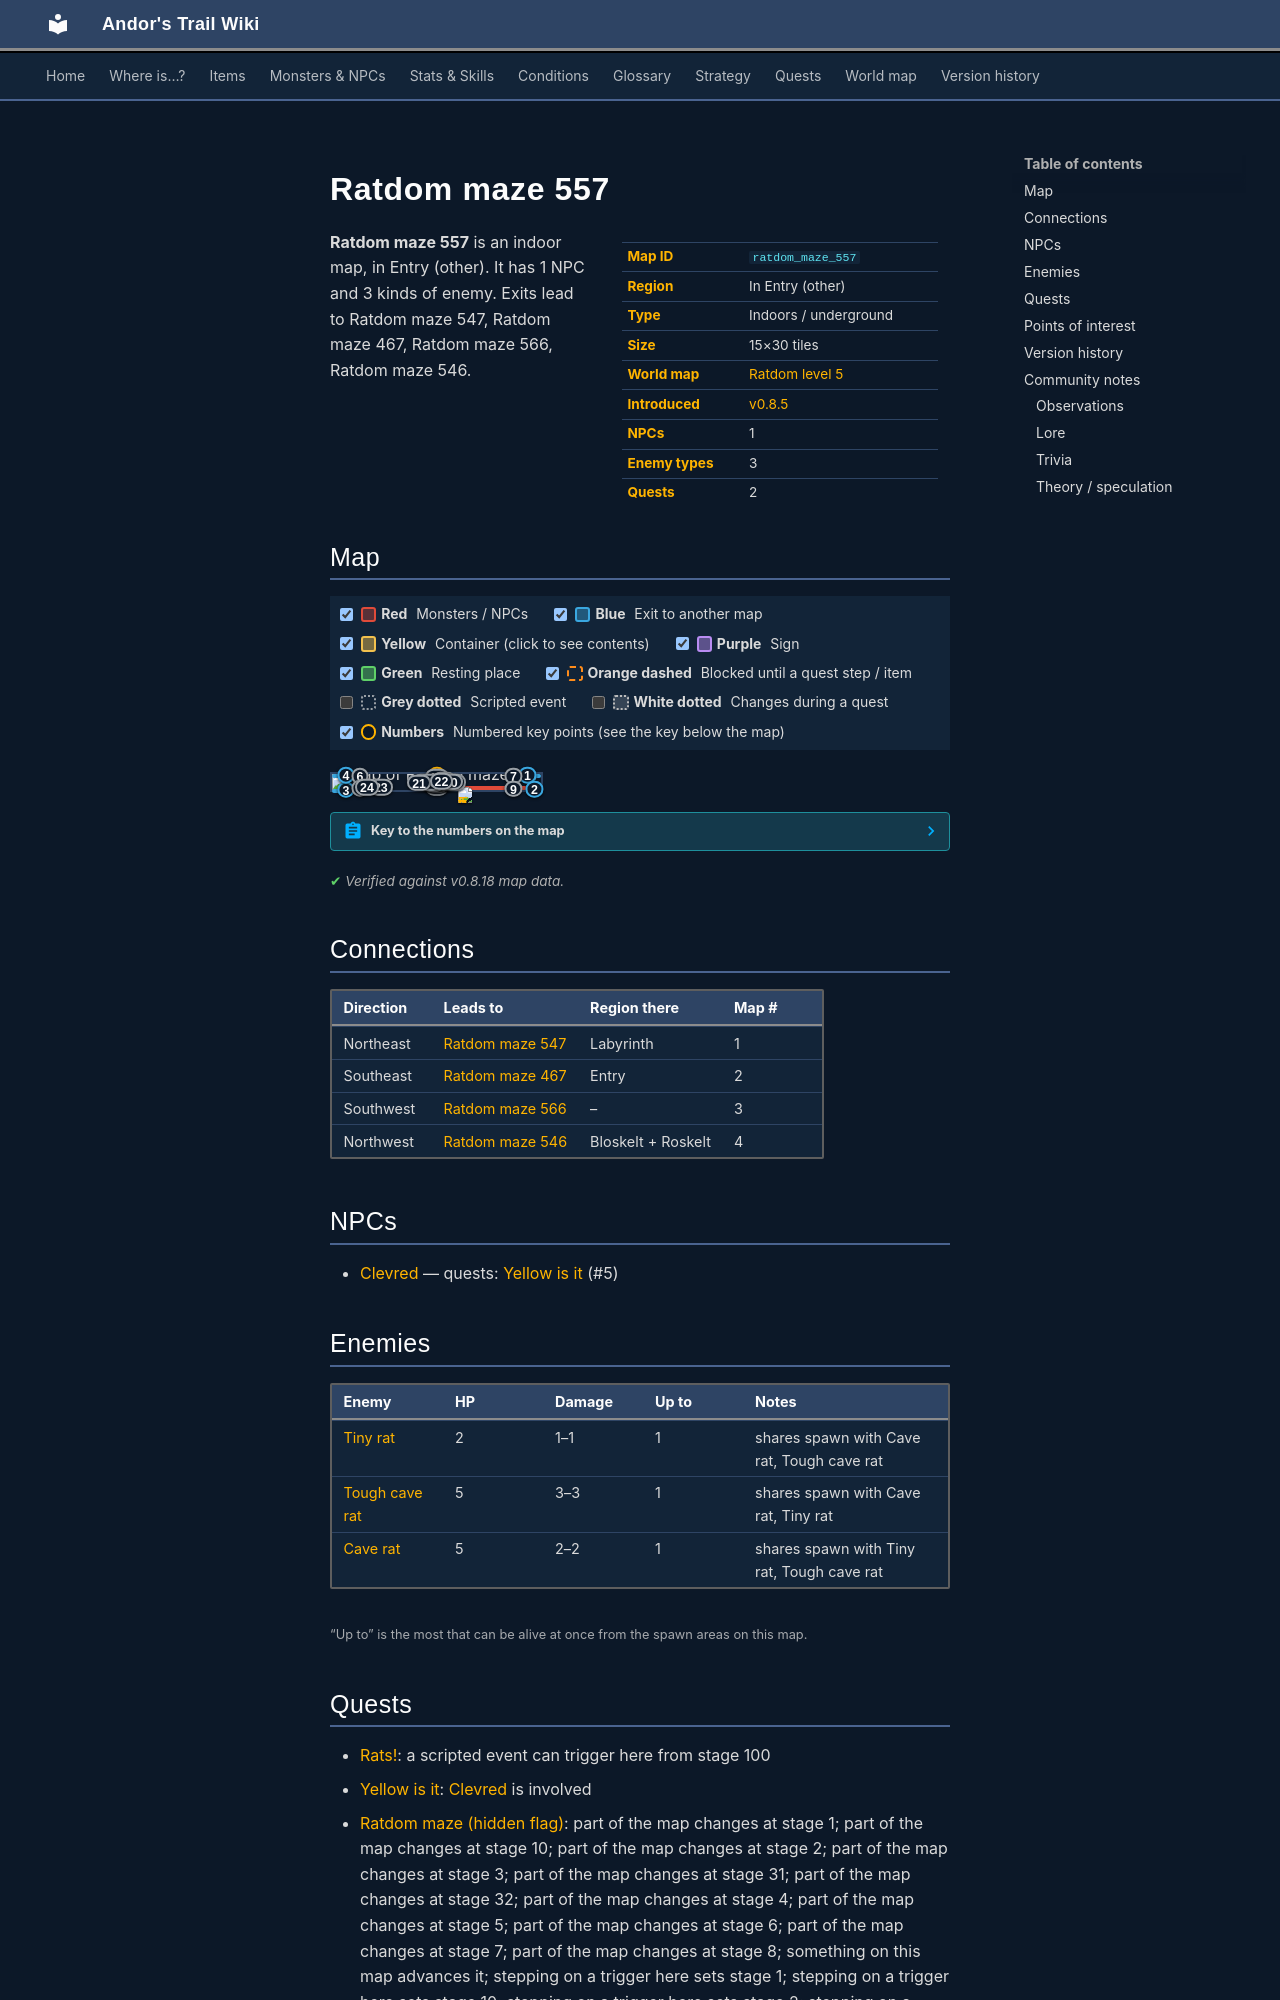

repository: asdfghjkl628/Andor-s-Trail-Wikiiii · page: maps/ratdom_maze_557/index.html · generator: mkdocs

---
description: "Ratdom maze 557 is an indoor location in Andor's Trail, in Entry (other). NPCs: Clevred. Enemies: Tiny rat, Tough cave rat, Cave rat. Exits to Ratdom maze 547, Ratdom maze 467, Ratdom maze 566, Ratdom maze 546."
---

# Ratdom maze 557

<div class="infobox" markdown>

| | |
|---|---|
| **Map ID** | `ratdom_maze_557` |
| **Region** | In Entry (other) |
| **Type** | Indoors / underground |
| **Size** | 15×30 tiles |
| **World map** | [Ratdom level 5](index.md) |
| **Introduced** | [v0.8.5](../versions/0.8.5.md) |
| **NPCs** | 1 |
| **Enemy types** | 3 |
| **Quests** | 2 |

</div>

**Ratdom maze 557** is an indoor map, in Entry (other). It has 1 NPC and 3 kinds of enemy. Exits lead to Ratdom maze 547, Ratdom maze 467, Ratdom maze 566, Ratdom maze 546.
